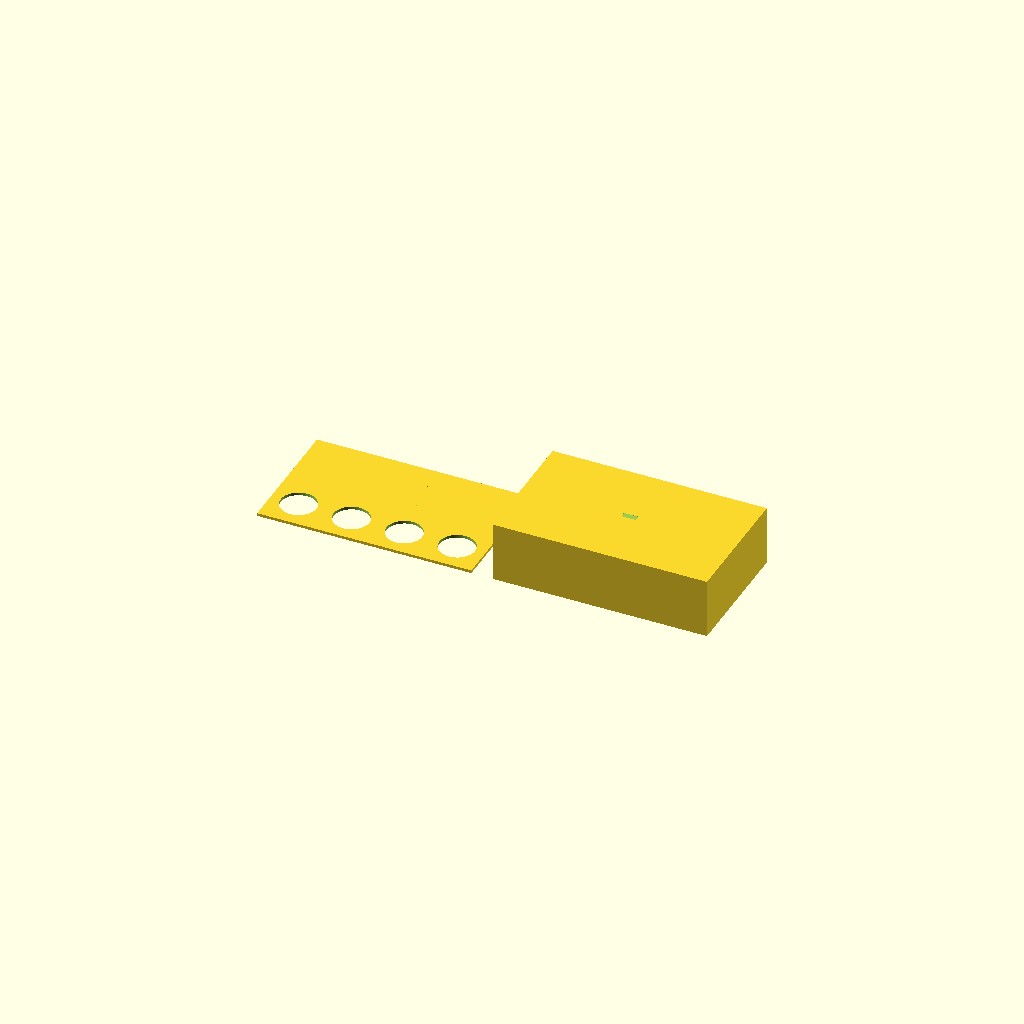
Cell 1 — every parameter at its default value.
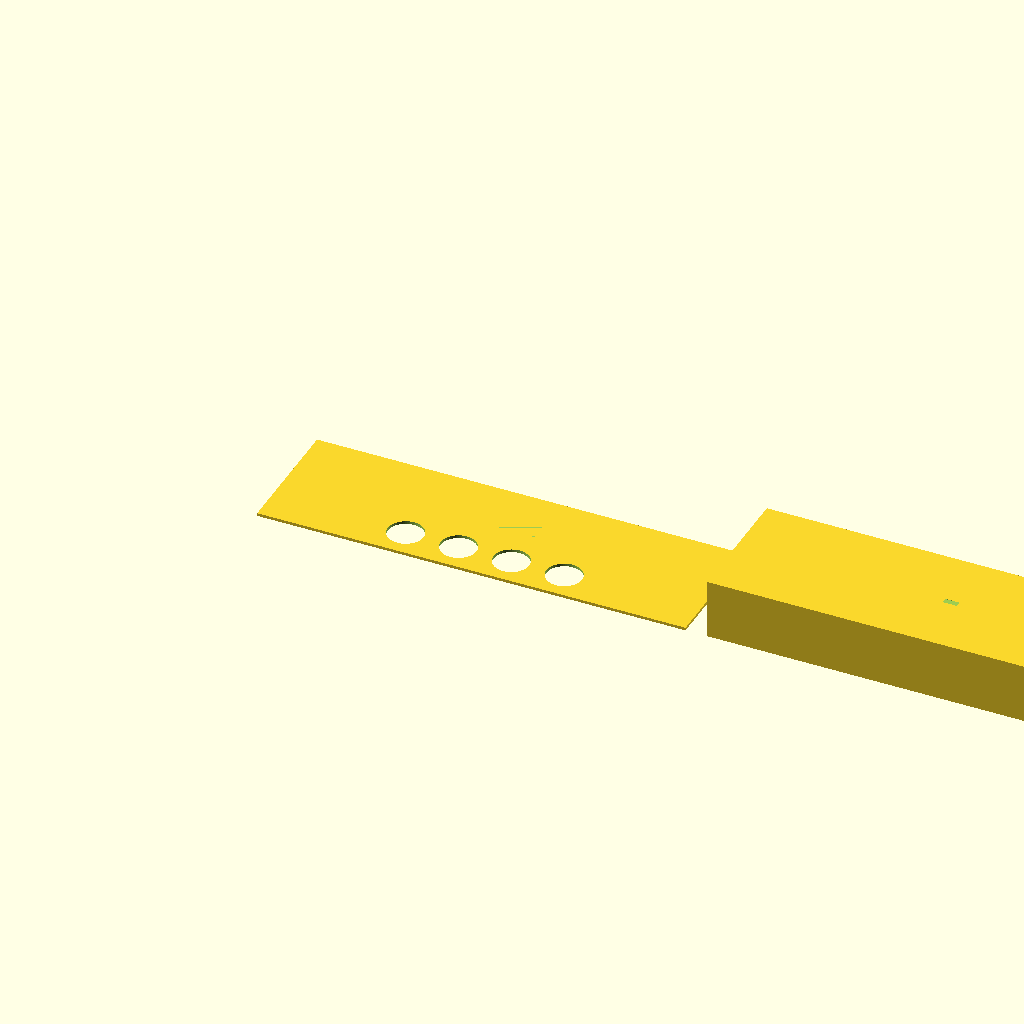
Cell 2: plate_w = 300 (everything else at default).
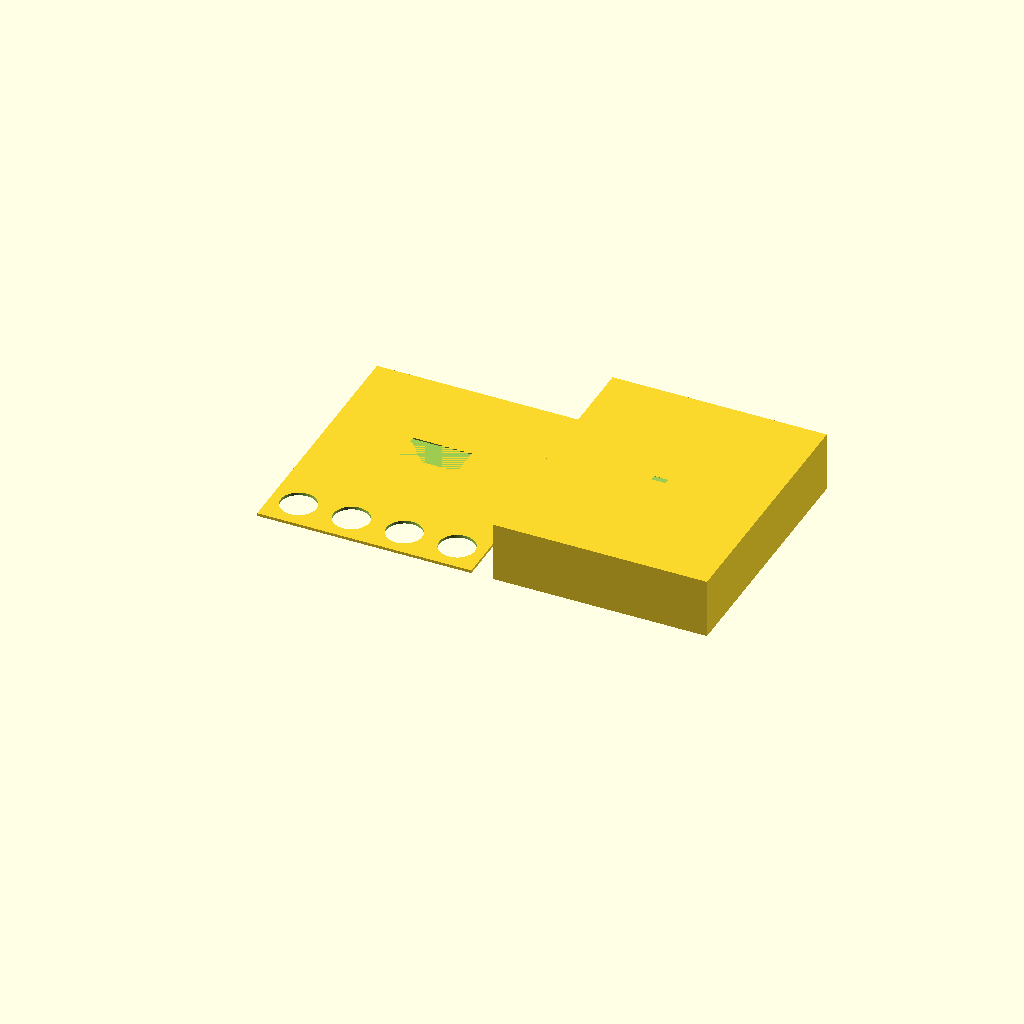
Cell 3: plate_h = 180 (everything else at default).
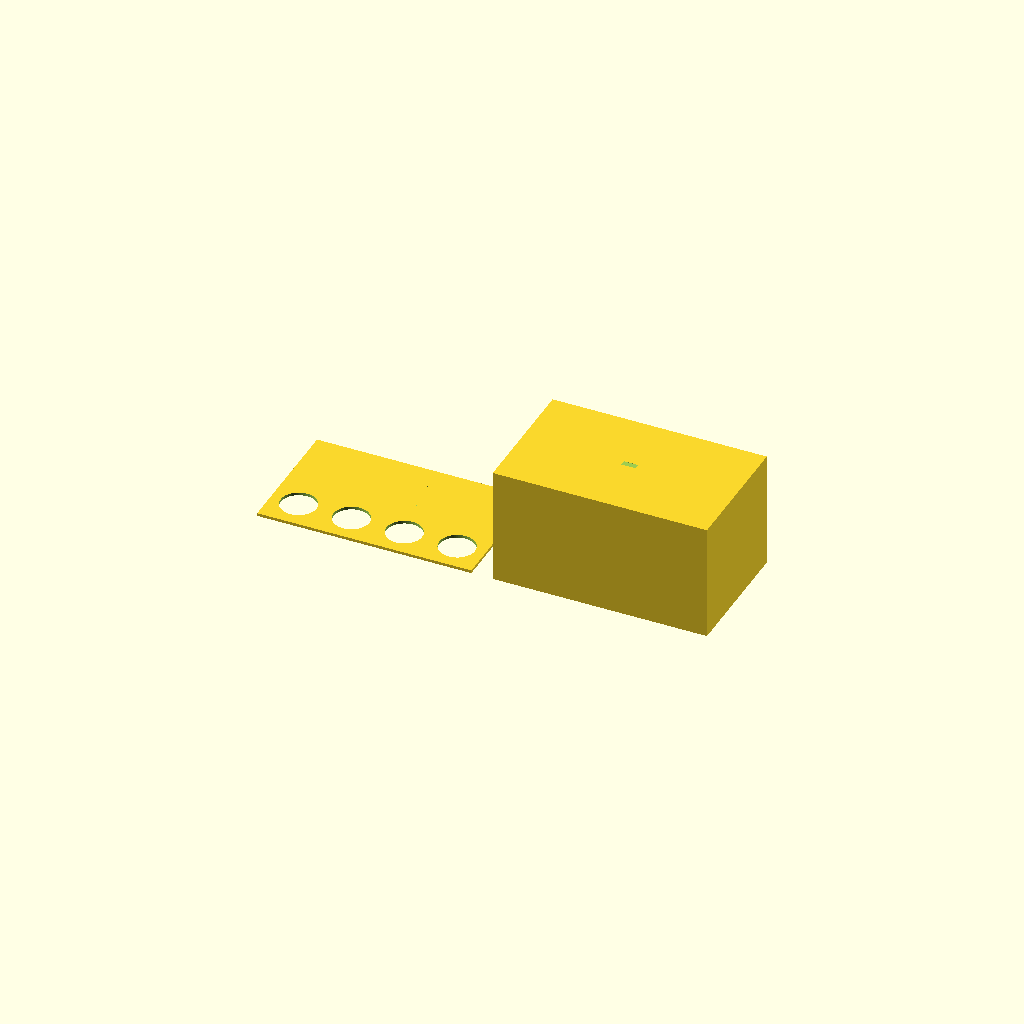
Cell 4 — box_d set to 80, the other parameters unchanged.
All cells are drawn from one camera (rotation 55°, 0°, 25°, orthographic, colour scheme Cornfield), so only the parameter changes between them.
OpenSCAD source file nopeuspeli.scad:
// ============================================================
// Mitat
// ============================================================
plate_w = 150;
plate_h = 90;
plate_t = 2;

box_d  = 40;   // sisätilan syvyys
wall_t =  2;   // seinämien paksuus

// ============================================================
// Napit
// ============================================================
button_d     = 25;
button_r     = button_d / 2;
button_gap   = 12;
button_count =  4;
button_y     = 8 + button_r;

buttons_total_w = button_count * button_d + (button_count - 1) * button_gap;
button_margin   = (plate_w - buttons_total_w) / 2;
button_start_x  = button_margin + button_r;

// ============================================================
// Näyttöaukko
// ============================================================
disp_w  = 44;
disp_h  = 25;
disp_x  = (plate_w - disp_w) / 2;
button_top = button_y + button_r;
disp_y  = button_top + (plate_h - button_top) / 2 - disp_h / 2;
chamfer = 1.5;

// ============================================================
// USB-C takalevyssä
// ============================================================
usb_w = 10;
usb_h =  4;
usb_x = (plate_w - usb_w) / 2;
usb_y = (plate_h - usb_h) / 2;

// ============================================================
// Akkukehys  LP704452  52 × 44 × 7 mm
// Akku tipahtaa alas avoimen etuaukon (z=0) kautta.
// Etuseinä pitää akun Z-suunnassa paikallaan.
// ============================================================
bat_l   = 52;
bat_w   = 44;
bat_h   =  7;
bat_tol =  0.5;   // ilmarako per sivu
clip_t  =  2;     // kehyksen seinämäpaksuus

// Johtojen ulosvientiaukko yhdessä sivussa
wire_slot_w =  8;  // johtoaukon leveys

// Akun sijainti kotelo-koordinaateissa (keskitetty sisätilaan)
bat_x = wall_t + ((plate_w - 2*wall_t) - bat_l) / 2;
bat_y = wall_t + ((plate_h - 2*wall_t) - bat_w) / 2;

// Suorakaiteinen kehys ilman huulia.
// Ulkomitat: (bat_l + 2*bat_tol + 2*clip_t) × (bat_w + 2*bat_tol + 2*clip_t)
// Sisämitat: (bat_l + 2*bat_tol) × (bat_w + 2*bat_tol)   → 0.5 mm ilmarako per sivu
// Korkeus = bat_h  (seinä tasainen akun etupinnan kanssa, etuseinä sulkee)
module battery_tray() {
    h  = bat_h;
    tl = bat_tol;
    z0 = box_d - h;

    translate([bat_x - tl - clip_t, bat_y - tl - clip_t, z0])
    difference() {
        cube([bat_l + 2*(tl + clip_t), bat_w + 2*(tl + clip_t), h]);
        // Akun tasku
        translate([clip_t, clip_t, -0.1])
            cube([bat_l + 2*tl, bat_w + 2*tl, h + 0.2]);
        // Johtoaukko yhdessä sivussa (bat_y-puoli, alareunan seinä)
        translate([(bat_l + 2*tl - wire_slot_w) / 2 + clip_t, -0.1, 0])
            cube([wire_slot_w, clip_t + 0.2, h]);
    }
}

// ============================================================
// Moduulit
// ============================================================

module chamfered_hole(w, h, t, c) {
    hull() {
        translate([0, 0, 0]) cube([w, h, 0.001]);
        translate([c, c, t]) cube([w - 2*c, h - 2*c, 0.001]);
    }
}

module front_panel() {
    difference() {
        cube([plate_w, plate_h, plate_t]);

        // Napit
        for (i = [0 : button_count - 1])
            translate([button_start_x + i * (button_d + button_gap), button_y, -1])
                cylinder(h = plate_t + 2, r = button_r, $fn = 64);

        // Näyttöaukko viisteineen
        translate([disp_x, disp_y, 0])
            chamfered_hole(disp_w, disp_h, plate_t, chamfer);
    }
}

module box_body() {
    union() {
        difference() {
            // Ulkokuori
            cube([plate_w, plate_h, box_d + wall_t]);
            // Sisäontelo – avoin edestä
            translate([wall_t, wall_t, 0])
                cube([plate_w - 2*wall_t, plate_h - 2*wall_t, box_d]);
            // USB-C aukko takaseinässä
            translate([usb_x, usb_y, box_d + wall_t - 0.1])
                cube([usb_w, usb_h, wall_t + 0.2]);
        }
        // Akkukehys sisäpuolella
        battery_tray();
    }
}

// ============================================================
// Renderöinti – kappaleet vierekkäin tulostusasentoa varten
// ============================================================
front_panel();

translate([plate_w + 15, 0, 0])
    box_body();
Customizer parameters (derived from the source; name, type, default, range or options):
plate_w: number, default 150
plate_h: number, default 90
plate_t: number, default 2
box_d: number, default 40
wall_t: number, default 2
button_d: number, default 25
button_gap: number, default 12
button_count: number, default 4
disp_w: number, default 44
disp_h: number, default 25
chamfer: number, default 1.5
usb_w: number, default 10
usb_h: number, default 4
bat_l: number, default 52
bat_w: number, default 44
bat_h: number, default 7
bat_tol: number, default 0.5
clip_t: number, default 2
wire_slot_w: number, default 8
